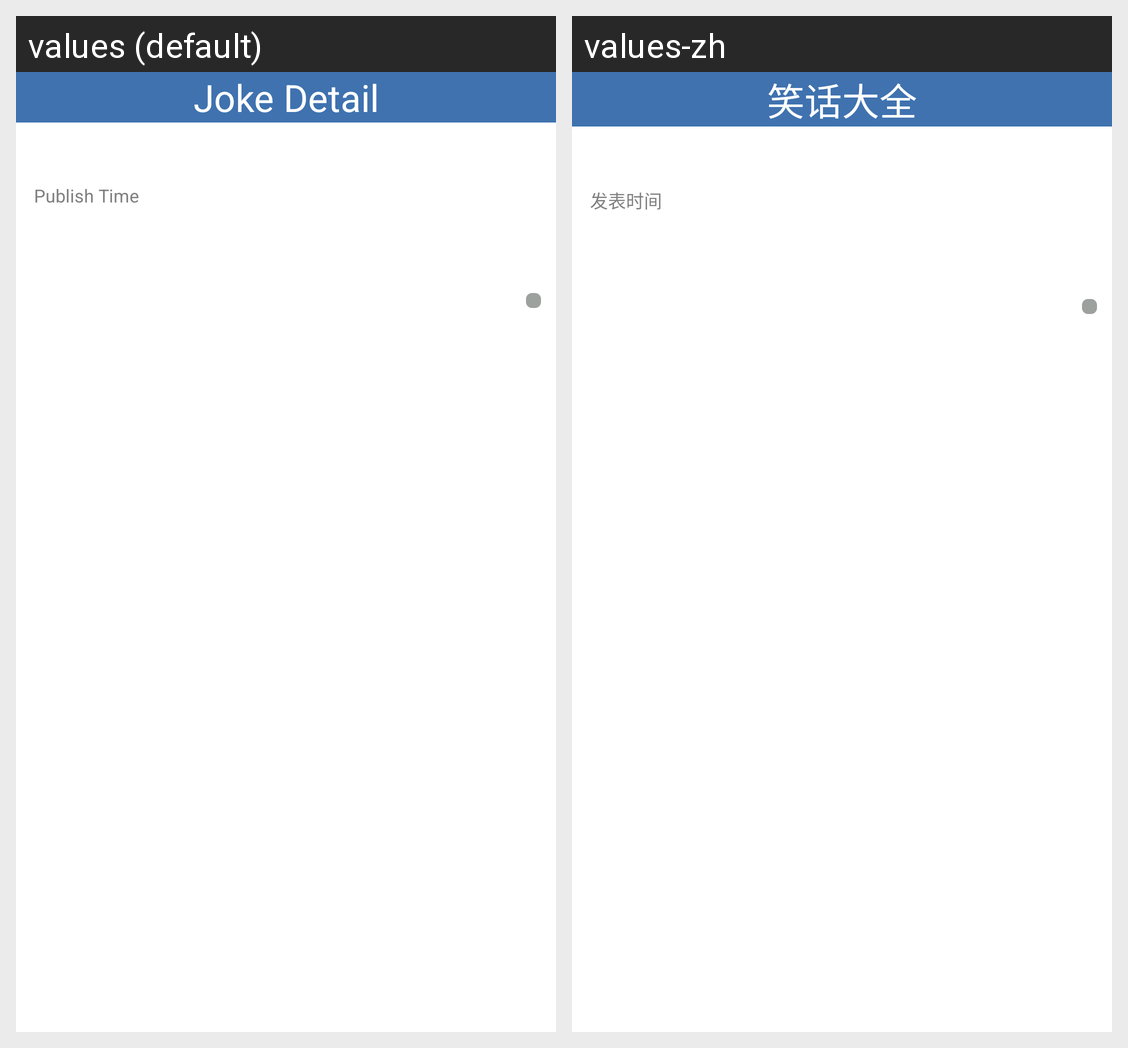

Strings drawn on this Android screen and how each of the app's shown locales translates them:
Android screen res/layout/news_detail.xml rendered under 2 locales, left to right: values (default), values-zh. Device: Nexus 5 (rendered at 1080×1920; each locale shown at half size, 540×960, under a caption strip naming it); theme AppTheme.
Strings drawn on this screen, with the default value and each locale's value (text and hints the layout hard-codes, and strings that could not be matched under every locale, appear in the picture but are not listed):

Joke_detail
  values: Joke Detail
  values-zh: 笑话大全

publish_time
  values: Publish Time
  values-zh: 发表时间
